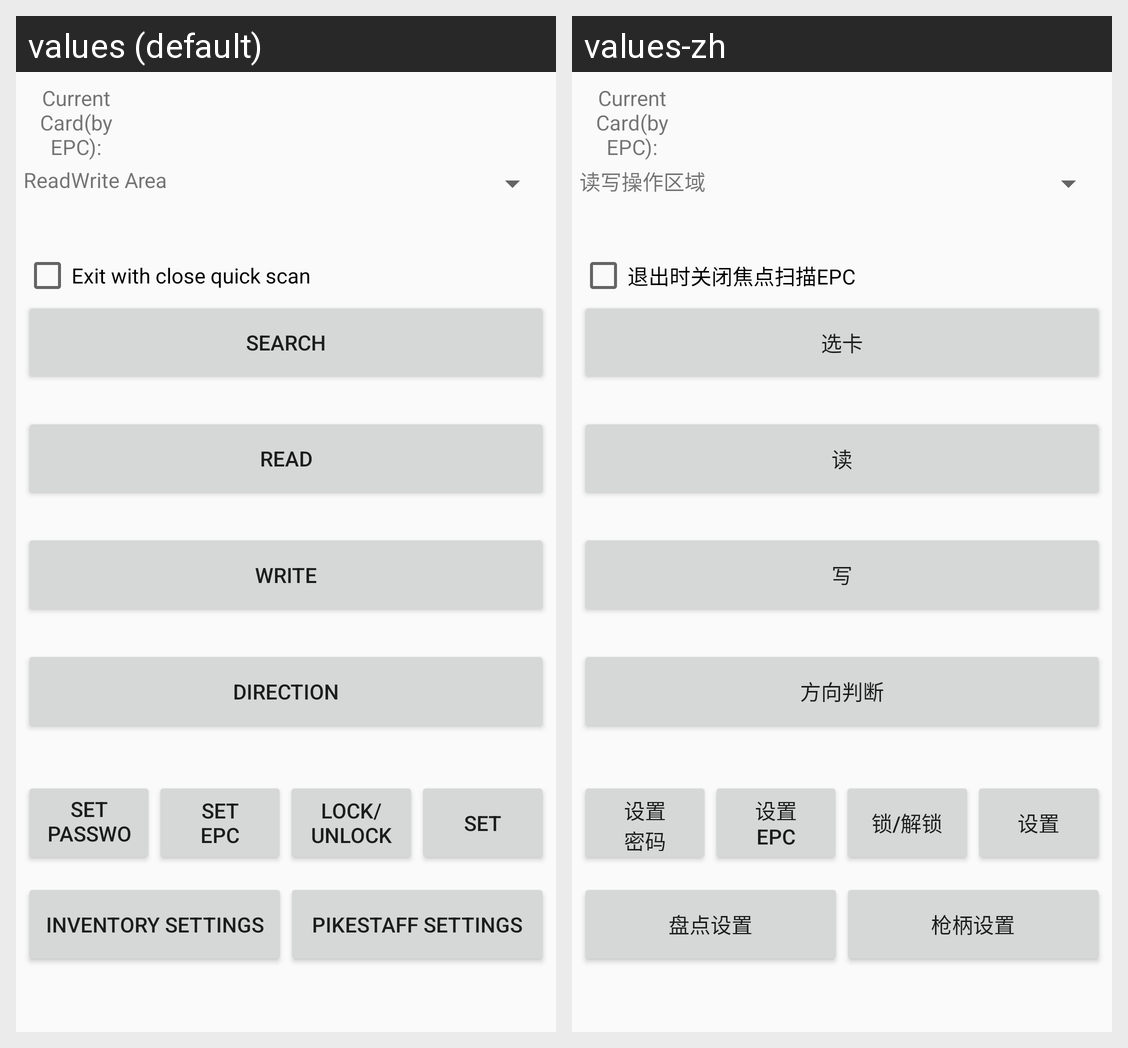

Here is an Android app screen in its default locale and in the app's own translations. Write out the translated-string differences for the strings that appear on this screen.
Android screen res/layout/main.xml rendered under 2 locales, left to right: values (default), values-zh. Device: Nexus 5 (rendered at 1080×1920; each locale shown at half size, 540×960, under a caption strip naming it); theme Theme.AppCompat.Light.NoActionBar.
Strings drawn on this screen, with the default value and each locale's value (text and hints the layout hard-codes, and strings that could not be matched under every locale, appear in the picture but are not listed):

Name_item
  values: Current Card(by EPC):
  values-zh: Current Card(by EPC):

spinner_area_text
  values: ReadWrite Area
  values-zh: 读写操作区域

check_box_close
  values: Exit with close quick scan
  values-zh: 退出时关闭焦点扫描EPC

Search_Btn_T
  values: SEARCH
  values-zh: 选卡

Read_Btn_T
  values: READ
  values-zh: 读

Write_Btn_T
  values: WRITE
  values-zh: 写

Direction_Btn_T
  values: Direction
  values-zh: 方向判断

SetPasswd_Btn
  values: Set Password
  values-zh: 设置
      密码

SetEPC_Btn
  values: Set
      EPC
  values-zh: 设置
      EPC

Lock_Btn
  values: Lock/Unlock
  values-zh: 锁/解锁

btn_set
  values: SET
  values-zh: 设置

setInv
  values: Inventory Settings
  values-zh: 盘点设置

pikestaff_set
  values: pikestaff settings
  values-zh: 枪柄设置
